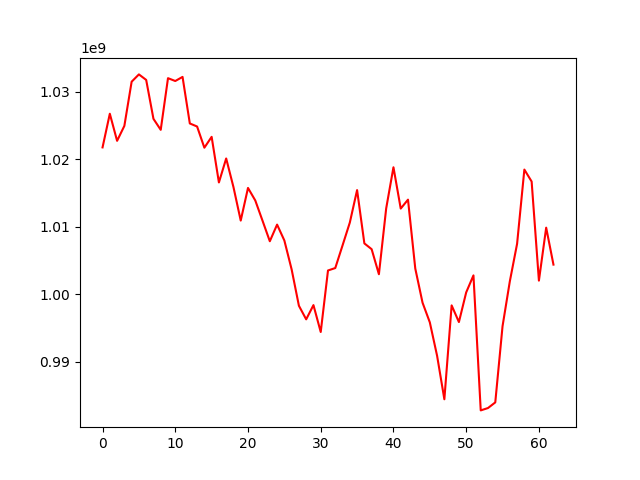

The table this chart was drawn from, first rows:
, 0
0, 1021761266
1, 1026753740
2, 1022737333
3, 1024954705
4, 1031504221
5, 1032588811
6, 1031770319
7, 1025998818
8, 1024366525
9, 1032029883
10, 1031608266
11, 1032217562
12, 1025313086
13, 1024860201
14, 1021716666
15, 1023327873
16, 1016563173
17, 1020119107
18, 1015878022
19, 1010907259
20, 1015748765
21, 1013893031
22, 1010880801
23, 1007842853
24, 1010311091
25, 1007951884
26, 1003665319
27, 998274392
28, 996259076
29, 998370361
30, 994380455
31, 1003507241
32, 1003868085
33, 1007223946
34, 1010611401
35, 1015431473
36, 1007523577
37, 1006664418
38, 1002948476
39, 1012706311
40, 1018815912
41, 1012687900
42, 1014012989
43, 1003798087
44, 998728675
45, 995812416
46, 990858449
47, 984403671
48, 998328864
49, 995857546
50, 1000251381
51, 1002779060
52, 982753848
53, 983105276
54, 983941232
55, 995241123
56, 1001886430
57, 1007465654
58, 1018472852
59, 1016697974
... 3 more rows
